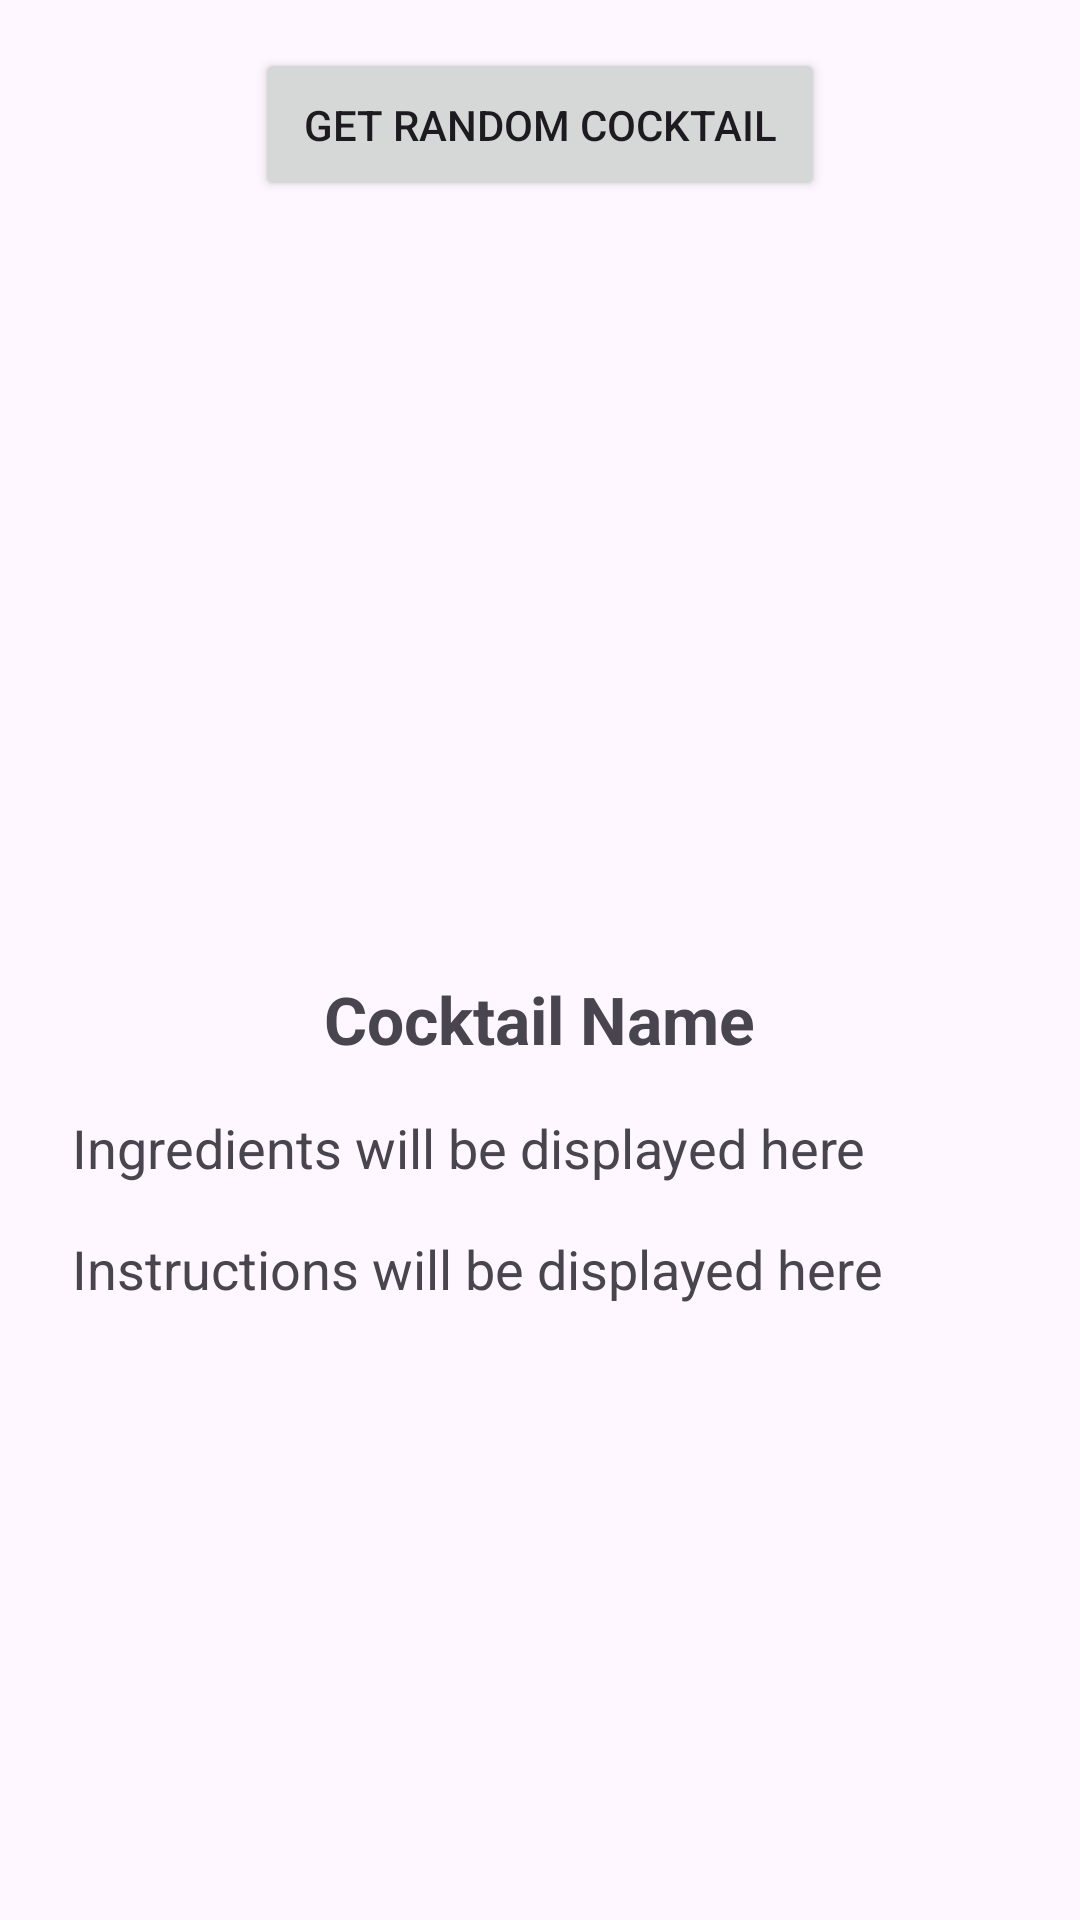

Produce the Android XML layout that renders to this screen, including the resource entries it uses.
<!-- AndroidManifest.xml: application theme Theme.ApiIntegrationApp -->
<!-- res/layout/activity_random.xml -->
<?xml version="1.0" encoding="utf-8"?>
<ScrollView xmlns:android="http://schemas.android.com/apk/res/android"
    android:layout_width="match_parent"
    android:layout_height="match_parent"
    android:padding="16dp">

    <LinearLayout
        android:layout_width="match_parent"
        android:layout_height="wrap_content"
        android:orientation="vertical"
        android:gravity="center">

        <Button
            android:id="@+id/buttonRandomCocktail"
            android:layout_width="wrap_content"
            android:layout_height="wrap_content"
            android:text="Get Random Cocktail"
            android:padding="16dp" />

        <ImageView
            android:id="@+id/cocktailImageView"
            android:layout_width="250dp"
            android:layout_height="250dp"
            android:scaleType="centerCrop"
            android:contentDescription="Cocktail Image" />

        <TextView
            android:id="@+id/cocktailNameTextView"
            android:layout_width="wrap_content"
            android:layout_height="wrap_content"
            android:text="Cocktail Name"
            android:textSize="22sp"
            android:textStyle="bold"
            android:gravity="center"
            android:padding="8dp" />

        <TextView
            android:id="@+id/cocktailIngredientsTextView"
            android:layout_width="match_parent"
            android:layout_height="wrap_content"
            android:text="Ingredients will be displayed here"
            android:textSize="18sp"
            android:padding="8dp" />

        <TextView
            android:id="@+id/cocktailInstructionsTextView"
            android:layout_width="match_parent"
            android:layout_height="wrap_content"
            android:text="Instructions will be displayed here"
            android:textSize="18sp"
            android:padding="8dp" />
    </LinearLayout>
</ScrollView>
<!-- resources referenced by this layout -->
<resources>
  <style name="Theme.ApiIntegrationApp" parent="Base.Theme.ApiIntegrationApp" />
  <style name="Base.Theme.ApiIntegrationApp" parent="Theme.Material3.DayNight.NoActionBar">
          
          
      </style>
</resources>
